2-way image classification set "OriginalImage" from GitHub (mongkholp/Cleanliness-Datasets); label vocabulary: clean, unclean.

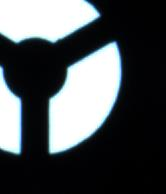
Label: clean

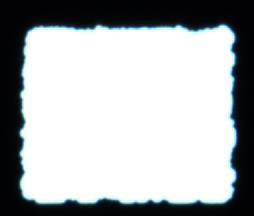
Label: unclean

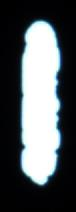
Label: unclean

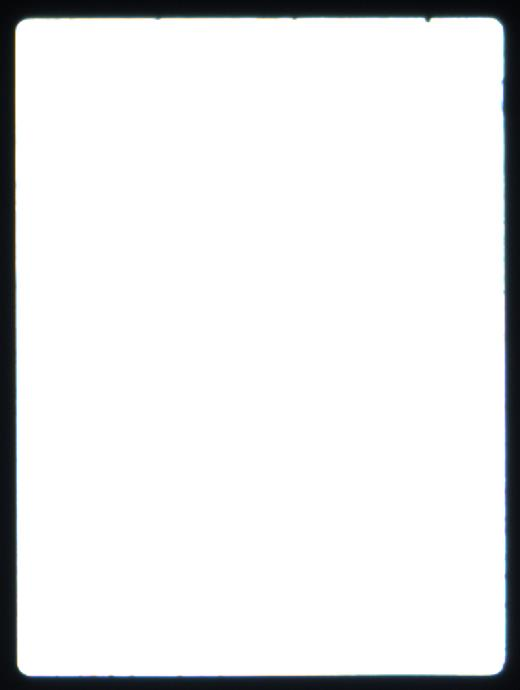
Label: clean

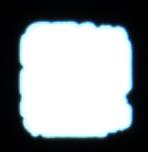
Label: unclean

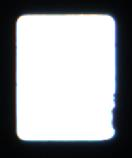
Label: clean
